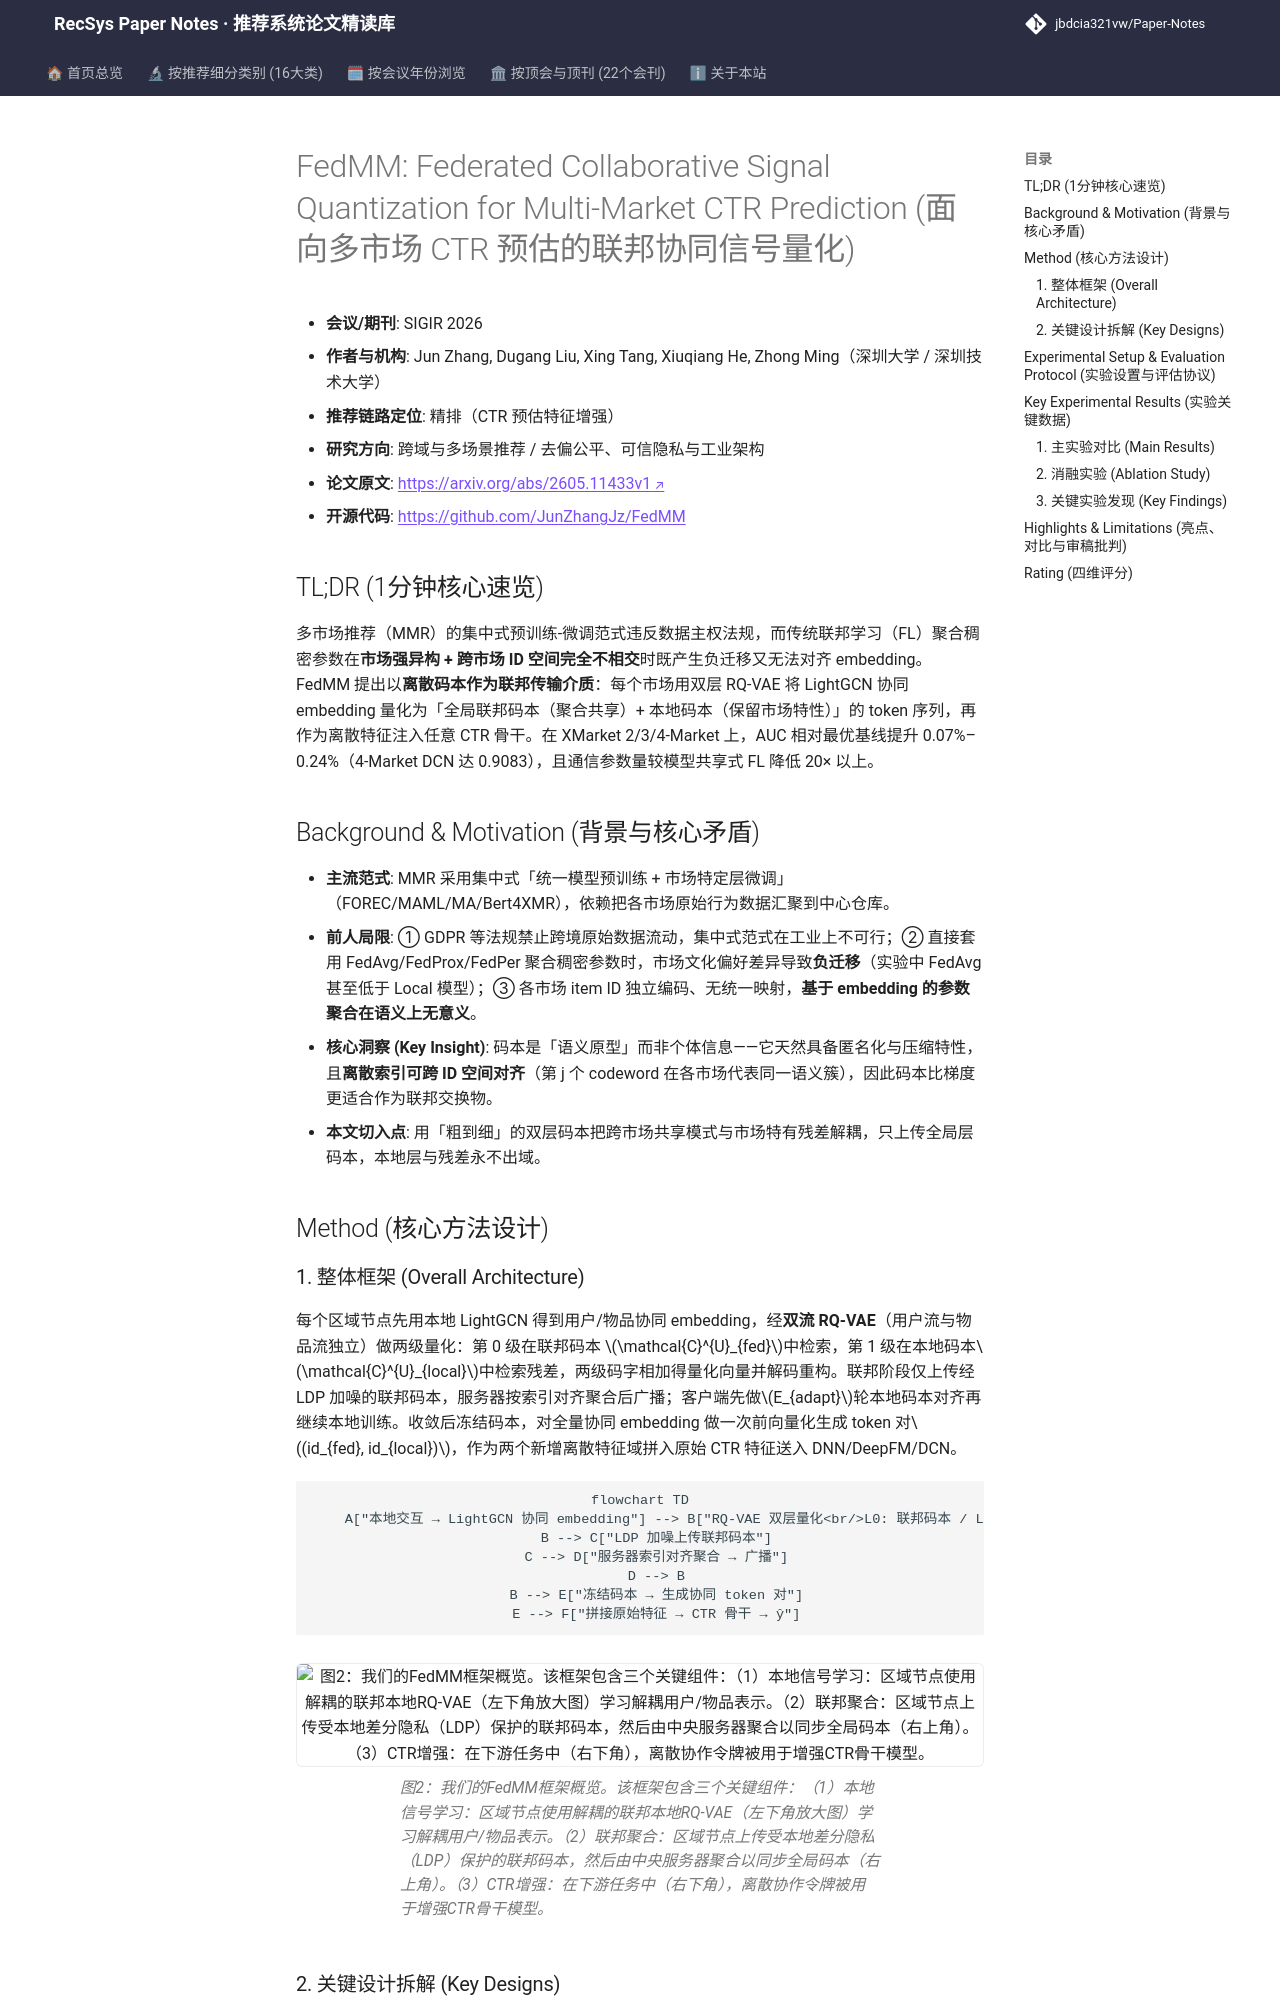

repository: jbdcia321vw/Paper-Notes · page: venues/SIGIR/2026/cross_domain_multi_scenario/fedmm_federated_collaborative_signal_quantization_for_multi_market_ctr_pred/index.html · generator: mkdocs

---
title: "[Paper Note] FedMM: Federated Collaborative Signal Quantization for Multi-Market CTR Prediction"
description: "[SIGIR 2026][跨域与多场景推荐] 用双层 RQ-VAE 码本作联邦传输介质，对齐跨市场不相交 ID 空间，AUC 全面超越本地/联邦基线且通信量降 20×。"
tags:
  - SIGIR 2026
  - 跨域与多场景推荐
  - 精排
  - 联邦学习
  - 残差向量量化
  - 多市场CTR
date: 2026-11-13
venue: SIGIR
year: 2026
paper_url: "https://arxiv.org/abs/2605.11433v1"
code_url: "https://github.com/JunZhangJz/FedMM"
categories:
  - cross_domain_multi_scenario
  - debias_fairness_industrial
---

# FedMM: Federated Collaborative Signal Quantization for Multi-Market CTR Prediction (面向多市场 CTR 预估的联邦协同信号量化)

- **会议/期刊**: SIGIR 2026
- **作者与机构**: Jun Zhang, Dugang Liu, Xing Tang, Xiuqiang He, Zhong Ming（深圳大学 / 深圳技术大学）
- **推荐链路定位**: 精排（CTR 预估特征增强）
- **研究方向**: 跨域与多场景推荐 / 去偏公平、可信隐私与工业架构
- **论文原文**: [https://arxiv.org/abs/2605.11433v1](https://arxiv.org/abs/2605.11433v1)
- **开源代码**: [https://github.com/JunZhangJz/FedMM](https://github.com/JunZhangJz/FedMM)

## TL;DR (1分钟核心速览)

多市场推荐（MMR）的集中式预训练-微调范式违反数据主权法规，而传统联邦学习（FL）聚合稠密参数在**市场强异构 + 跨市场 ID 空间完全不相交**时既产生负迁移又无法对齐 embedding。FedMM 提出以**离散码本作为联邦传输介质**：每个市场用双层 RQ-VAE 将 LightGCN 协同 embedding 量化为「全局联邦码本（聚合共享）+ 本地码本（保留市场特性）」的 token 序列，再作为离散特征注入任意 CTR 骨干。在 XMarket 2/3/4-Market 上，AUC 相对最优基线提升 0.07%–0.24%（4-Market DCN 达 0.9083），且通信参数量较模型共享式 FL 降低 20× 以上。

## Background & Motivation (背景与核心矛盾)

- **主流范式**: MMR 采用集中式「统一模型预训练 + 市场特定层微调」（FOREC/MAML/MA/Bert4XMR），依赖把各市场原始行为数据汇聚到中心仓库。
- **前人局限**: ① GDPR 等法规禁止跨境原始数据流动，集中式范式在工业上不可行；② 直接套用 FedAvg/FedProx/FedPer 聚合稠密参数时，市场文化偏好差异导致**负迁移**（实验中 FedAvg 甚至低于 Local 模型）；③ 各市场 item ID 独立编码、无统一映射，**基于 embedding 的参数聚合在语义上无意义**。
- **核心洞察 (Key Insight)**: 码本是「语义原型」而非个体信息——它天然具备匿名化与压缩特性，且**离散索引可跨 ID 空间对齐**（第 j 个 codeword 在各市场代表同一语义簇），因此码本比梯度更适合作为联邦交换物。
- **本文切入点**: 用「粗到细」的双层码本把跨市场共享模式与市场特有残差解耦，只上传全局层码本，本地层与残差永不出域。

## Method (核心方法设计)
